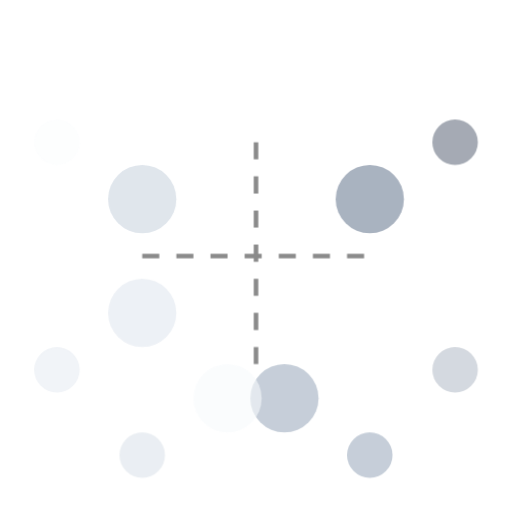
t = 0.00 s
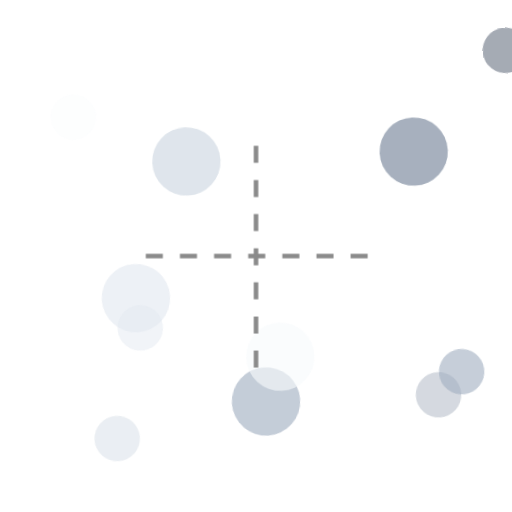
t = 1.67 s
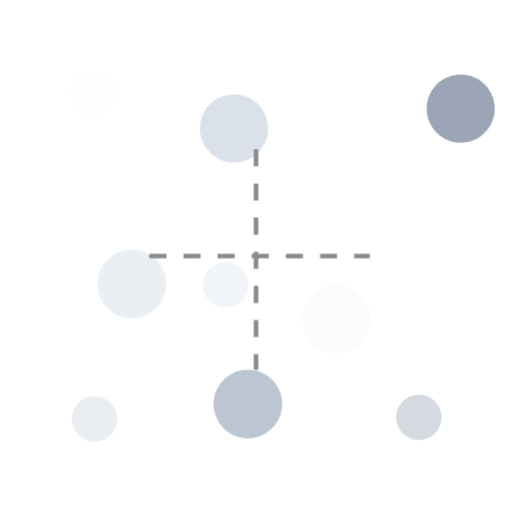
t = 3.33 s
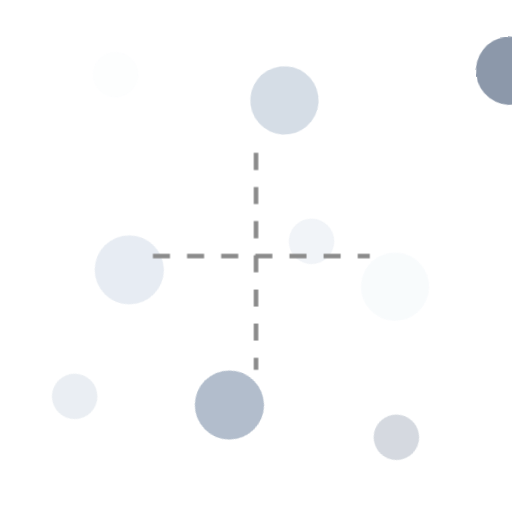
t = 5.00 s
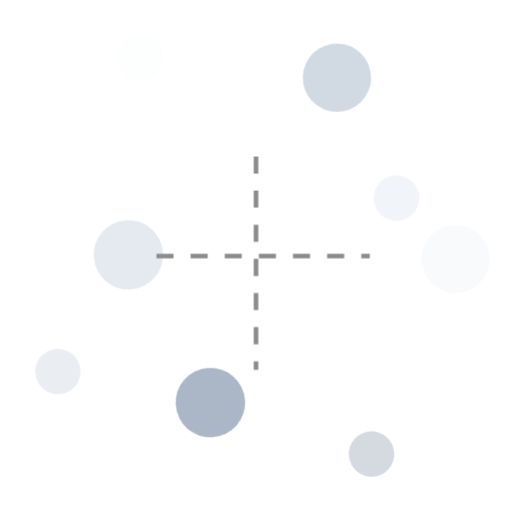
t = 6.67 s
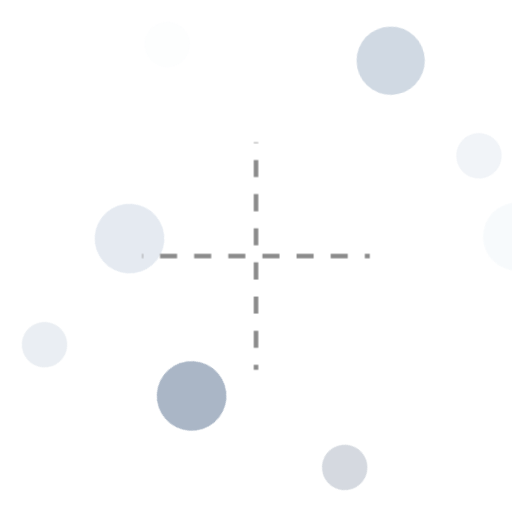
t = 8.33 s

The animated SVG that drew these frames (rendered in a browser with its animation timeline set to each time). Animation: 5 CSS @keyframes rules; frames cover the first 8.33 s, repeats indefinitely.

<svg width="90" height="90" viewBox="0 0 90 90" fill="none" xmlns="http://www.w3.org/2000/svg">
  <defs>
    <style>
      .color-wheel {
        transform-origin: 45px 45px;
        animation: rotate 80s linear infinite;
      }
      
      .secondary-color {
        animation: pulse 16s ease-in-out infinite;
      }
      
      .secondary-color:nth-child(odd) {
        animation: pulse 16s ease-in-out infinite, rotateCounter 60s linear infinite;
      }
      
      .tertiary-color {
        animation: pulse 16s ease-in-out infinite 10.7s;
      }
      
      .tertiary-color:nth-child(even) {
        animation: pulse 16s ease-in-out infinite 10.7s, rotateCounter 40s linear infinite;
      }
      
      @keyframes rotate {
        0% {
          transform: rotate(0deg);
        }
        100% {
          transform: rotate(360deg);
        }
      }
      
      @keyframes rotateCounter {
        0% {
          transform: rotate(0deg);
        }
        100% {
          transform: rotate(-360deg);
        }
      }
      
      @keyframes pulse {
        0%, 100% {
          opacity: 0.6;
          transform: scale(1);
        }
        50% {
          opacity: 0.9;
          transform: scale(1.02);
        }
      }
      
      .complementary-line {
        stroke: #8b8b8b;
        stroke-width: 0.8;
        stroke-dasharray: 3,3;
        animation: dash 16s linear infinite;
      }
      
      @keyframes dash {
        to {
          stroke-dashoffset: -6;
        }
      }
      
      .color-mix {
        animation: colorShift 24s ease-in-out infinite;
      }
      
      @keyframes colorShift {
        0%, 100% {
          fill: #4A5568;
        }
        33% {
          fill: #718096;
        }
        66% {
          fill: #A0AEC0;
        }
      }
      

    </style>
  </defs>
  
  <!-- Color Wheel -->
  <g class="color-wheel">

    
    <!-- Secondary Colors -->
    <circle cx="65" cy="35" r="6" fill="#718096" opacity="0.6" class="secondary-color"/>
    <circle cx="50" cy="70" r="6" fill="#A0AEC0" opacity="0.8" class="secondary-color"/>
    <circle cx="25" cy="35" r="6" fill="#CBD5E0" opacity="0.5" class="secondary-color"/>
    <circle cx="25" cy="55" r="6" fill="#E2E8F0" opacity="0.7" class="secondary-color"/>
    <circle cx="40" cy="70" r="6" fill="#F7FAFC" opacity="0.6" class="secondary-color"/>
    
    <!-- Tertiary Colors -->
    <circle cx="80" cy="25" r="4" fill="#4A5568" opacity="0.5" class="tertiary-color"/>
    <circle cx="80" cy="65" r="4" fill="#718096" opacity="0.3" class="tertiary-color"/>
    <circle cx="65" cy="80" r="4" fill="#A0AEC0" opacity="0.6" class="tertiary-color"/>
    <circle cx="25" cy="80" r="4" fill="#CBD5E0" opacity="0.4" class="tertiary-color"/>
    <circle cx="10" cy="65" r="4" fill="#E2E8F0" opacity="0.5" class="tertiary-color"/>
    <circle cx="10" cy="25" r="4" fill="#F7FAFC" opacity="0.3" class="tertiary-color"/>
  </g>
  

  
  <!-- Complementary Color Lines -->
  <line x1="25" y1="45" x2="65" y2="45" class="complementary-line"/>
  <line x1="45" y1="25" x2="45" y2="65" class="complementary-line"/>
  

  

</svg> 
